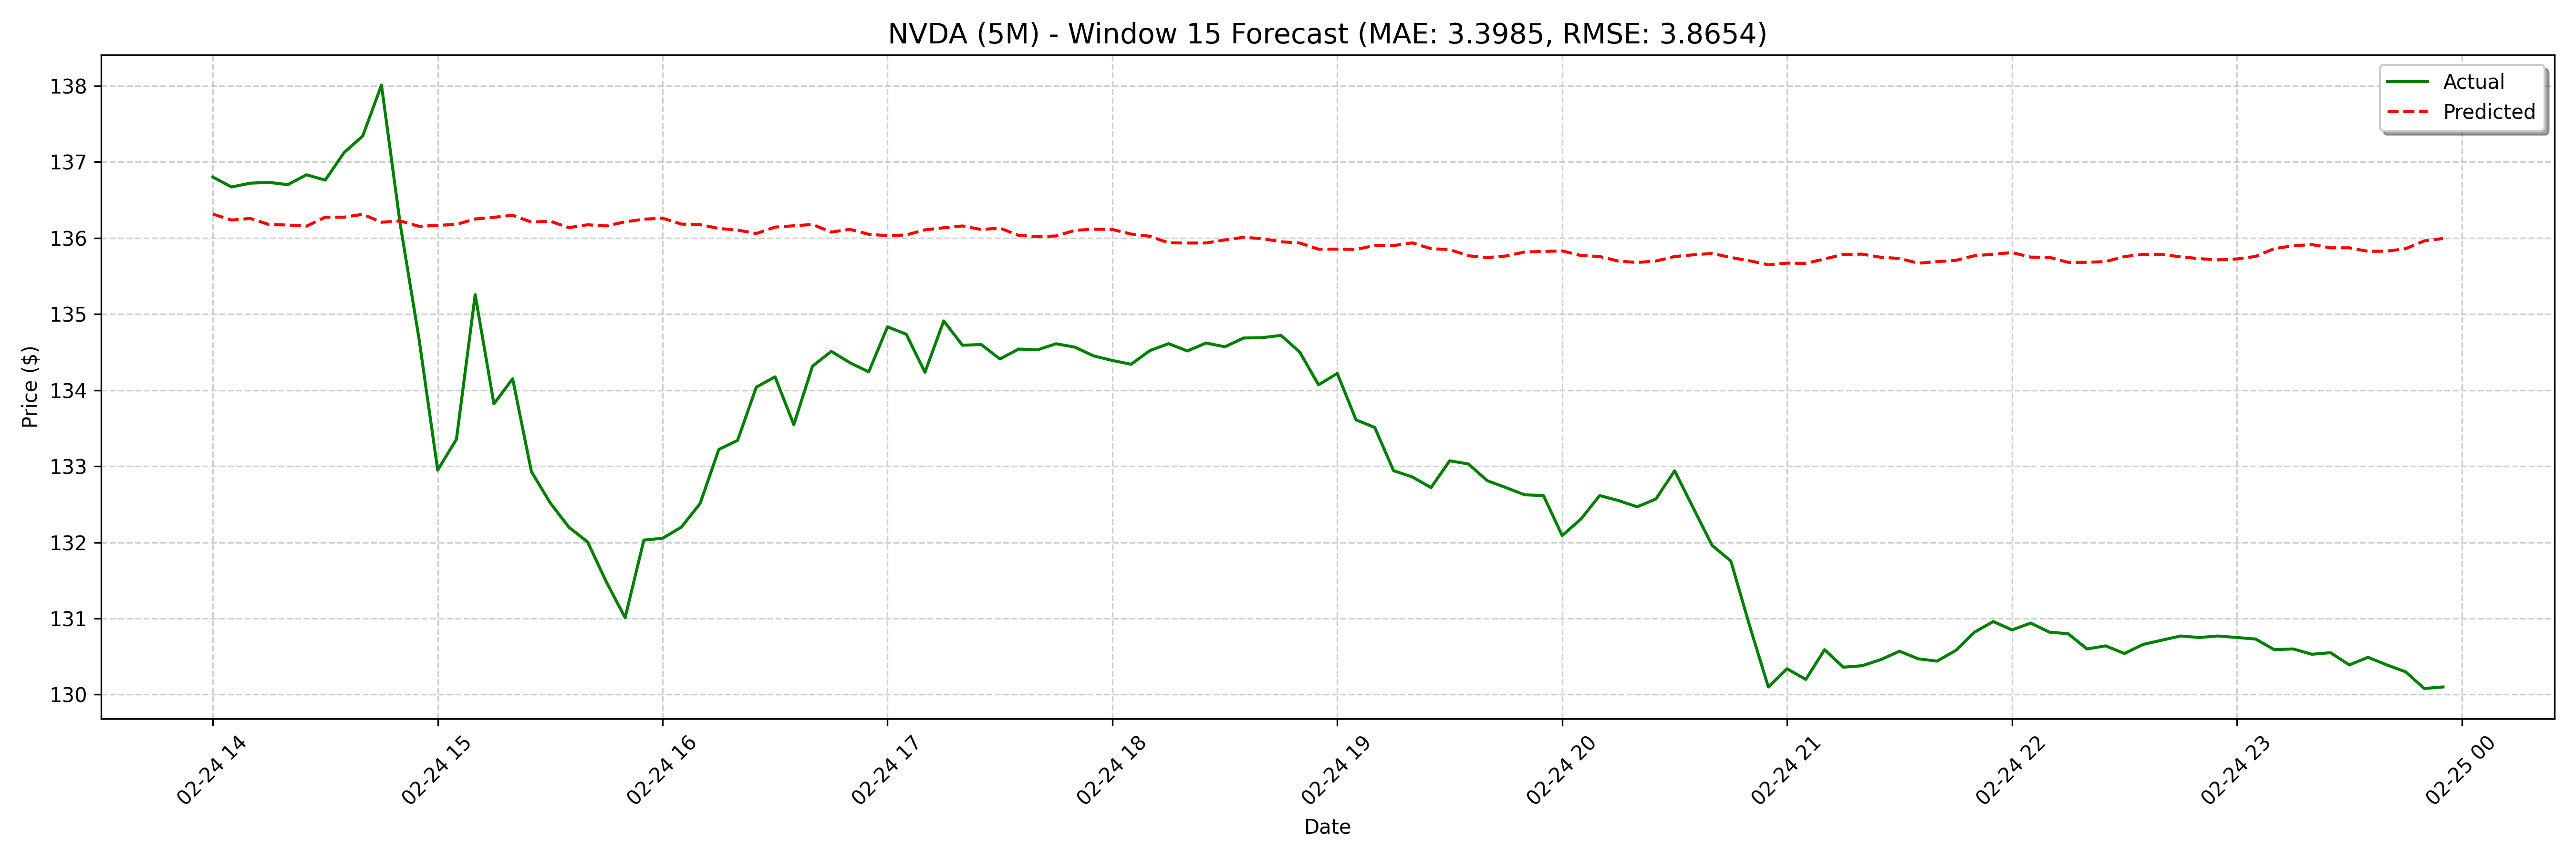

The file beside this chart, header and first rows:
date, actual, forecast
2025-02-24 14:00:00, 136.8, 136.3
2025-02-24 14:05:00, 136.7, 136.2
2025-02-24 14:10:00, 136.7, 136.3
2025-02-24 14:15:00, 136.7, 136.2
2025-02-24 14:20:00, 136.7, 136.2
2025-02-24 14:25:00, 136.8, 136.2
2025-02-24 14:30:00, 136.8, 136.3
2025-02-24 14:35:00, 137.1, 136.3
2025-02-24 14:40:00, 137.3, 136.3
2025-02-24 14:45:00, 138, 136.2
2025-02-24 14:50:00, 136.2, 136.2
2025-02-24 14:55:00, 134.7, 136.2
2025-02-24 15:00:00, 132.9, 136.2
2025-02-24 15:05:00, 133.4, 136.2
2025-02-24 15:10:00, 135.3, 136.2
2025-02-24 15:15:00, 133.8, 136.3
2025-02-24 15:20:00, 134.1, 136.3
2025-02-24 15:25:00, 132.9, 136.2
2025-02-24 15:30:00, 132.5, 136.2
2025-02-24 15:35:00, 132.2, 136.1
2025-02-24 15:40:00, 132, 136.2
2025-02-24 15:45:00, 131.5, 136.2
2025-02-24 15:50:00, 131, 136.2
2025-02-24 15:55:00, 132, 136.2
2025-02-24 16:00:00, 132.1, 136.3
2025-02-24 16:05:00, 132.2, 136.2
2025-02-24 16:10:00, 132.5, 136.2
2025-02-24 16:15:00, 133.2, 136.1
2025-02-24 16:20:00, 133.3, 136.1
2025-02-24 16:25:00, 134, 136.1
2025-02-24 16:30:00, 134.2, 136.1
2025-02-24 16:35:00, 133.5, 136.2
2025-02-24 16:40:00, 134.3, 136.2
2025-02-24 16:45:00, 134.5, 136.1
2025-02-24 16:50:00, 134.4, 136.1
2025-02-24 16:55:00, 134.2, 136
2025-02-24 17:00:00, 134.8, 136
2025-02-24 17:05:00, 134.7, 136
2025-02-24 17:10:00, 134.2, 136.1
2025-02-24 17:15:00, 134.9, 136.1
2025-02-24 17:20:00, 134.6, 136.2
2025-02-24 17:25:00, 134.6, 136.1
2025-02-24 17:30:00, 134.4, 136.1
2025-02-24 17:35:00, 134.5, 136
2025-02-24 17:40:00, 134.5, 136
2025-02-24 17:45:00, 134.6, 136
2025-02-24 17:50:00, 134.6, 136.1
2025-02-24 17:55:00, 134.4, 136.1
2025-02-24 18:00:00, 134.4, 136.1
2025-02-24 18:05:00, 134.3, 136.1
2025-02-24 18:10:00, 134.5, 136
2025-02-24 18:15:00, 134.6, 135.9
2025-02-24 18:20:00, 134.5, 135.9
2025-02-24 18:25:00, 134.6, 135.9
2025-02-24 18:30:00, 134.6, 136
2025-02-24 18:35:00, 134.7, 136
2025-02-24 18:40:00, 134.7, 136
2025-02-24 18:45:00, 134.7, 136
2025-02-24 18:50:00, 134.5, 135.9
2025-02-24 18:55:00, 134.1, 135.9
... 68 more rows
